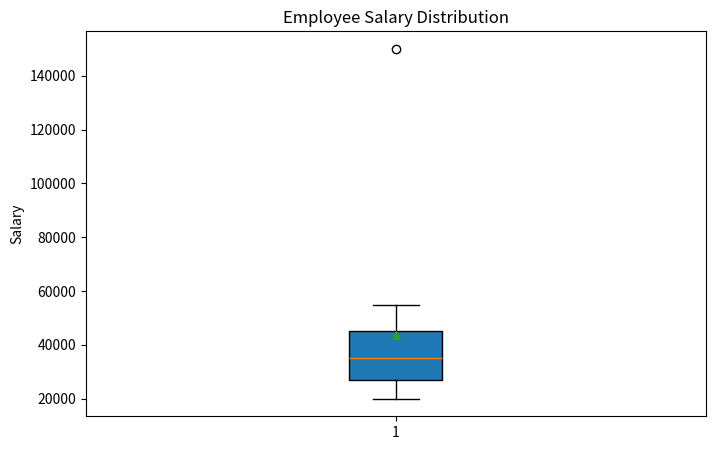

The matplotlib source for this figure:
import matplotlib.pyplot as plt
# marks = [35, 40, 45, 50, 55, 60, 65, 70, 75, 80, 85, 90, 150]

# fig,ax=plt.subplots(figsize=(5,5))

# ax.boxplot(
#     marks,
#     patch_artist=True,
#     showmeans=True
# )

# ax.set_title("Student Marks Distribution")
# ax.set_ylabel("Marks")
salary = [20000, 22000, 25000, 27000, 30000,
          32000, 35000, 38000, 40000, 45000,
          50000, 55000, 150000]

fig, ax =plt.subplots(figsize=(8,5))
ax.boxplot(
    salary,
    patch_artist=True,
    showmeans=True,
)

ax.set_title("Employee Salary Distribution")
ax.set_ylabel("Salary")
plt.show()
